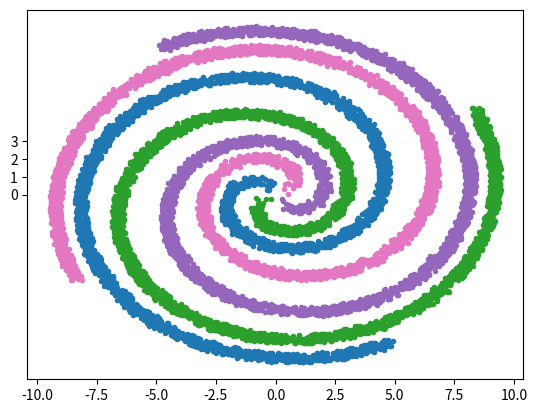

This figure's Python source:
import math
import matplotlib.pyplot as plt
import numpy as np
from scipy.ndimage import rotate

start = 0
end = 570

angles = [90, 180, 270, 360]
samples_per_class = 3000

def rotate_point(point, angle):
    """Rotate two point by an angle.

    Parameters
    ----------
    point: 2d numpy array
        The coordinate to rotate.
    angle: float
        The angle of rotation of the point, in degrees.

    Returns
    -------
    2d numpy array
        Rotated point.
    """
    rotation_matrix = np.array([[np.cos(angle), -np.sin(angle)], [np.sin(angle), np.cos(angle)]])
    rotated_point = rotation_matrix.dot(point)
    return rotated_point

def generate_spiral(samples, start, end, noise=0.5):
    """Generate a spiral of points.

    Given a starting end, an end angle and a noise factor, generate a spiral of points along
    an arc.

    Parameters
    ----------
    samples: int
        Number of points to generate.
    start: float
        The starting angle of the spiral in degrees.
    end: float
        The end angle at which to rotate the points, in degrees.
    noise: float
        The noisyness of the points inside the spirals. Needs to be less than 1.
    """
    # Generate some points from the square root of random data inside an uniform distribution on [0, 1).
    points = math.radians(start) + np.sqrt(np.random.rand(samples, 1)) * math.radians(end)

    # Apply a rotation to the points.
    rotated_x_axis = np.cos(points) * points + np.random.rand(samples, 1) * noise
    rotated_y_axis = np.sin(points) * points + np.random.rand(samples, 1) * noise

    # Stack the vectors inside a samples x 2 matrix.
    return np.column_stack((rotated_x_axis, rotated_y_axis))

for i, angle in enumerate(angles):
    points = generate_spiral(samples_per_class, start, end)
    rotated_points = np.apply_along_axis(rotate_point, 1, points, math.radians(angle))

    plt.plot(rotated_points[:, 0], rotated_points[:, 1], '.', str(i))

plt.show()
